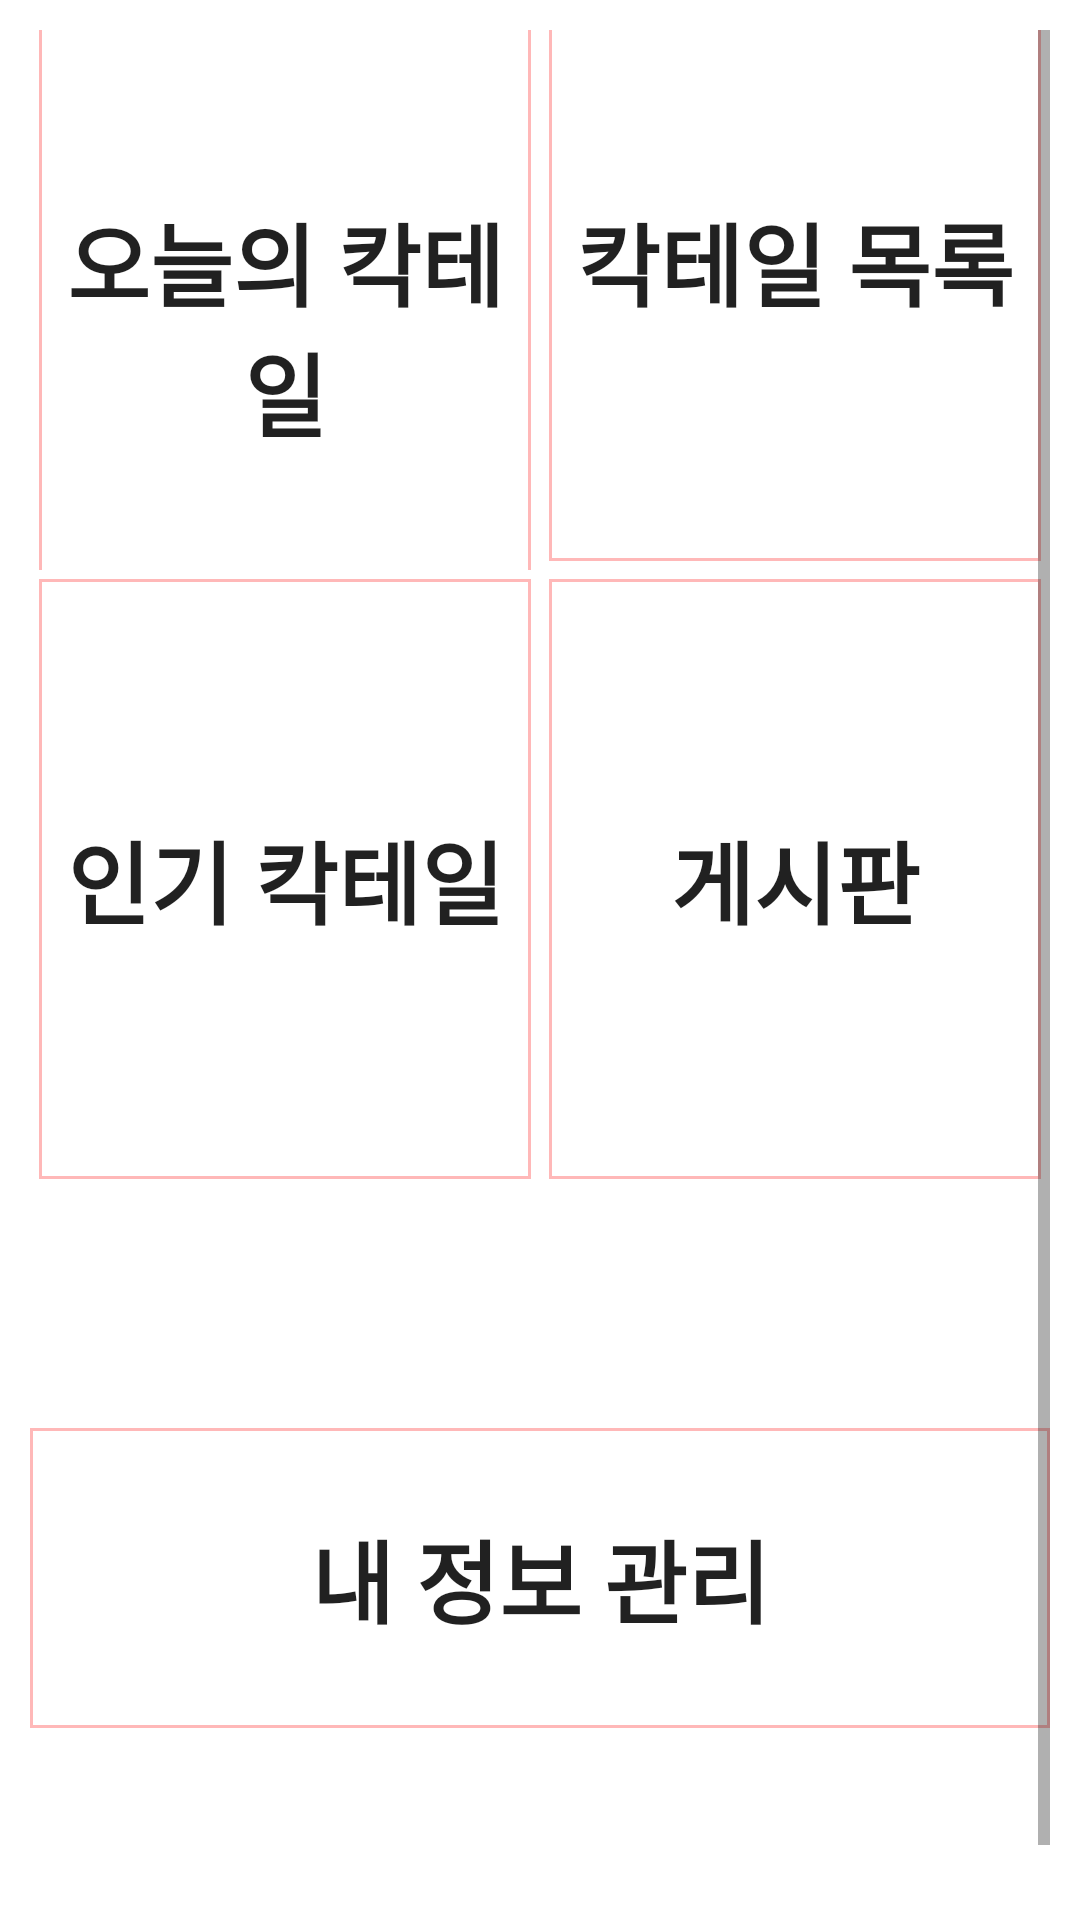

The Android layout XML behind this screen, and the referenced resources:
<!-- AndroidManifest.xml: application theme Theme.TodaysBartender -->
<!-- res/layout/activity_main.xml -->
<?xml version="1.0" encoding="utf-8"?>
<ScrollView
    android:id="@+id/svMain"
    xmlns:android="http://schemas.android.com/apk/res/android"
    xmlns:app="http://schemas.android.com/apk/res-auto"
    xmlns:tools="http://schemas.android.com/tools"
    android:layout_width="match_parent"
    android:layout_height="match_parent"
    android:padding="10dp"
    android:background="@drawable/bg_gradient_list"
    tools:context=".activity.MainActivity">

    <androidx.appcompat.widget.LinearLayoutCompat
        android:layout_width="match_parent"
        android:layout_height="match_parent"
        android:orientation="vertical"
        android:layout_gravity="center">

        <androidx.appcompat.widget.LinearLayoutCompat
            android:layout_width="match_parent"
            android:layout_height="match_parent"
            android:orientation="horizontal">

            <androidx.appcompat.widget.AppCompatButton
                android:id="@+id/btnGoRecommend"
                android:layout_width="0dp"
                android:layout_height="200dp"
                android:layout_weight="30"
                android:background="@drawable/bg_btn"
                android:text="오늘의 칵테일"
                android:textSize="30dp"
                android:textStyle="bold"
                android:layout_margin="3dp" />
            <androidx.appcompat.widget.AppCompatButton
                android:id="@+id/btnGoList"
                android:layout_width="0dp"
                android:layout_height="200dp"
                android:layout_weight="30"
                android:background="@drawable/bg_btn"
                android:text="칵테일 목록"
                android:textSize="30dp"
                android:textStyle="bold"
                android:layout_margin="3dp" />
        </androidx.appcompat.widget.LinearLayoutCompat>

        <androidx.appcompat.widget.LinearLayoutCompat
            android:layout_width="match_parent"
            android:layout_height="match_parent"
            android:orientation="horizontal">
            <androidx.appcompat.widget.AppCompatButton
                android:id="@+id/btnGoPopularity"
                android:layout_width="0dp"
                android:layout_height="200dp"
                android:layout_weight="30"
                android:background="@drawable/bg_btn"
                android:text="인기 칵테일"
                android:textSize="30dp"
                android:textStyle="bold"
                android:layout_margin="3dp" />
            <androidx.appcompat.widget.AppCompatButton
                android:id="@+id/btnGoBoard"
                android:layout_width="0dp"
                android:layout_height="200dp"
                android:layout_weight="30"
                android:background="@drawable/bg_btn"
                android:text="게시판"
                android:textSize="30dp"
                android:textStyle="bold"
                android:layout_margin="3dp" />
        </androidx.appcompat.widget.LinearLayoutCompat>

        <androidx.appcompat.widget.LinearLayoutCompat
            android:layout_width="match_parent"
            android:layout_height="match_parent"
            android:orientation="horizontal">

            <androidx.appcompat.widget.AppCompatButton
                android:id="@+id/btnGoDetail"
                android:layout_width="0dp"
                android:layout_height="100dp"
                android:layout_weight="30"
                android:background="@drawable/bg_btn"
                android:text="내 정보 관리"
                android:textSize="30dp"
                android:textStyle="bold"
                android:layout_marginTop="80dp"
                android:layout_marginBottom="80dp" />
        </androidx.appcompat.widget.LinearLayoutCompat>

    </androidx.appcompat.widget.LinearLayoutCompat>

</ScrollView>
<!-- resources referenced by this layout -->
<resources>
  <!-- drawable bg_btn (drawable-v24) -->
  <selector xmlns:android="http://schemas.android.com/apk/res/android">
  
      <item android:state_pressed="false">
          <shape
              xmlns:android="http://schemas.android.com/apk/res/android"
              android:shape="rectangle">
  
              <solid android:color="@android:color/transparent" />
  
              <stroke
                  android:width="1dp"
                  android:color="#FFB8B8" />
          </shape>
      </item>
  
      <item android:state_pressed="true" >
          <shape
              xmlns:android="http://schemas.android.com/apk/res/android"
              android:shape="rectangle">
  
              <solid android:color="@android:color/transparent" />
              <stroke
                  android:width="1dp"
                  android:color="#EEFF00" />
              <corners
                  android:topLeftRadius="10dp"
                  android:topRightRadius="10dp"
                  android:bottomLeftRadius="10dp"
                  android:bottomRightRadius="10dp" />
          </shape>
      </item>
  
  </selector>
  <!-- drawable bg_gradient_list (drawable) -->
  <animation-list xmlns:android="http://schemas.android.com/apk/res/android">
      <item
          android:drawable="@drawable/bg_gradient1"
          android:duration="1500" />
  
      <item
          android:drawable="@drawable/bg_gradient2"
          android:duration="1500" />
  
      <item
          android:drawable="@drawable/bg_gradient3"
          android:duration="2000" />
  
      <item
          android:drawable="@drawable/bg_gradient4"
          android:duration="1500" />
  </animation-list>
  <style name="Theme.TodaysBartender" parent="Theme.MaterialComponents.DayNight.DarkActionBar">
          
          <item name="colorPrimary">@color/purple_500</item>
          <item name="colorPrimaryVariant">@color/purple_700</item>
          <item name="colorOnPrimary">@color/white</item>
          
          <item name="colorSecondary">@color/teal_200</item>
          <item name="colorSecondaryVariant">@color/teal_700</item>
          <item name="colorOnSecondary">@color/black</item>
          
          <item name="android:statusBarColor" tools:targetApi="l">?attr/colorPrimaryVariant</item>
          
      </style>
  <!-- drawable bg_gradient1 (drawable) -->
  <shape
      xmlns:android="http://schemas.android.com/apk/res/android"
      android:shape="rectangle">
  
      <gradient
          android:angle="90"
          android:startColor="#FADA7A"
          android:centerColor="#CDFFFF"
          android:endColor="#00B5FD"
          android:type="linear" />
  </shape>
  <!-- drawable bg_gradient2 (drawable-v24) -->
  <shape
      xmlns:android="http://schemas.android.com/apk/res/android"
      android:shape="rectangle">
  
      <gradient
          android:angle="90"
          android:startColor="#FADA7A"
          android:centerColor="#00B5FD"
          android:endColor="#FFFFFF"
          android:type="linear" />
  </shape>
  <!-- drawable bg_gradient3 (drawable-v24) -->
  <shape
      xmlns:android="http://schemas.android.com/apk/res/android"
      android:shape="rectangle">
  
      <gradient
          android:angle="90"
          android:startColor="#0040FF"
          android:centerColor="#00B5FD"
          android:endColor="#FFFFFF"
          android:type="linear" />
  </shape>
  <!-- not gathered from this repository: default colours our renderer supplied (Android Studio template values) -->
  <color name="purple_500">#FF6200EE</color>
  <color name="purple_700">#FF3700B3</color>
  <color name="teal_200">#FF03DAC5</color>
  <color name="teal_700">#FF018786</color>
  <color name="black">#FF000000</color>
  <color name="white">#FFFFFFFF</color>
</resources>
